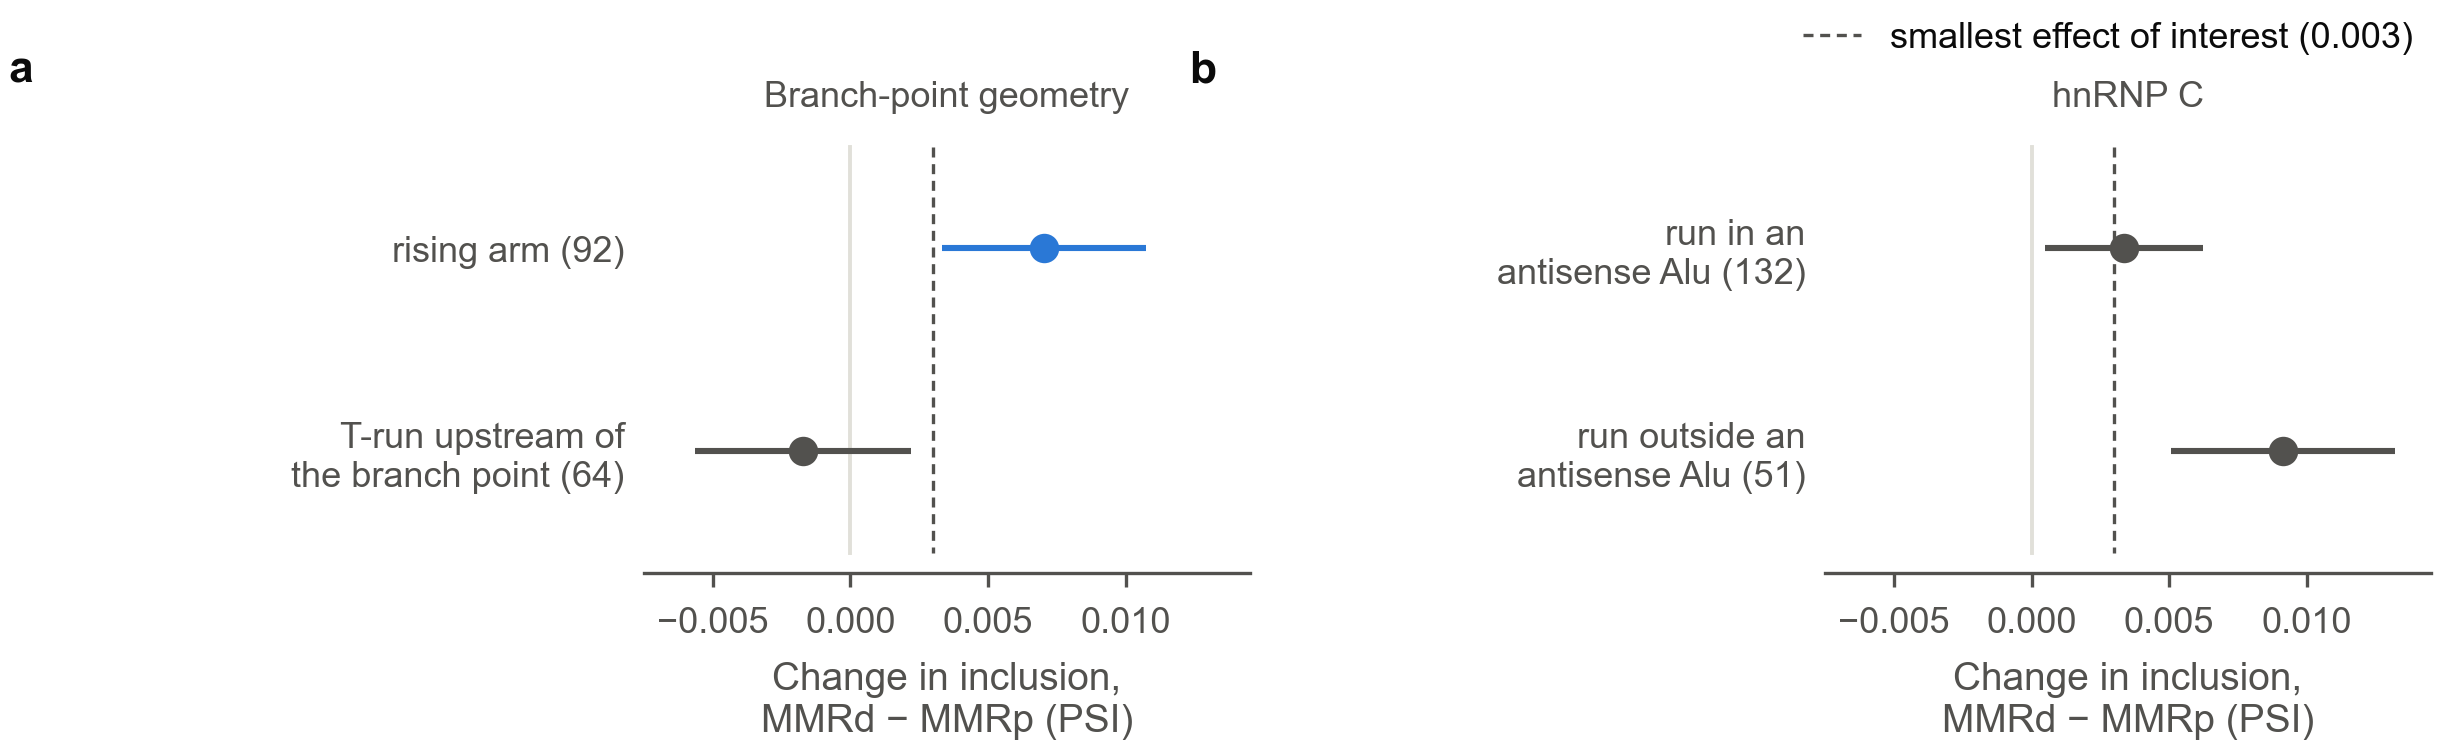

Data behind this chart, as committed beside it:
class, label, n_exons, mean_change, ci_low, ci_high, test, estimate, p, q, q_family, verdict, sesoi
R_up, rising arm, 92.0, 0.007013, 0.003308, 0.01072, , , , , , , 
shield, T-run upstream of the branch point, 64.0, -0.001725, -0.005631, 0.002181, , , , , , , 
long, antisense Alu, run in an antisense Alu, 132.0, 0.003363, 0.0004922, 0.006233, , , , , , , 
long, other, run outside an antisense Alu, 51.0, 0.00913, 0.005048, 0.01321, , , , , , , 
RPM1, , , , , , RPM1, 0.00732, 0.1088, 0.3264, BH within family RPM (3 tests; D-77), not resolved, 
RPM2, , , , , , RPM2, -0.001725, 0.3128, 0.4114, BH within family RPM (3 tests; D-77), not resolved, 
RPM3, , , , , , RPM3, -0.00295, 0.4114, 0.4114, BH within family RPM (3 tests; D-77), not resolved, 
reference lines, , , 0.0, , , , , , , , , 0.003
